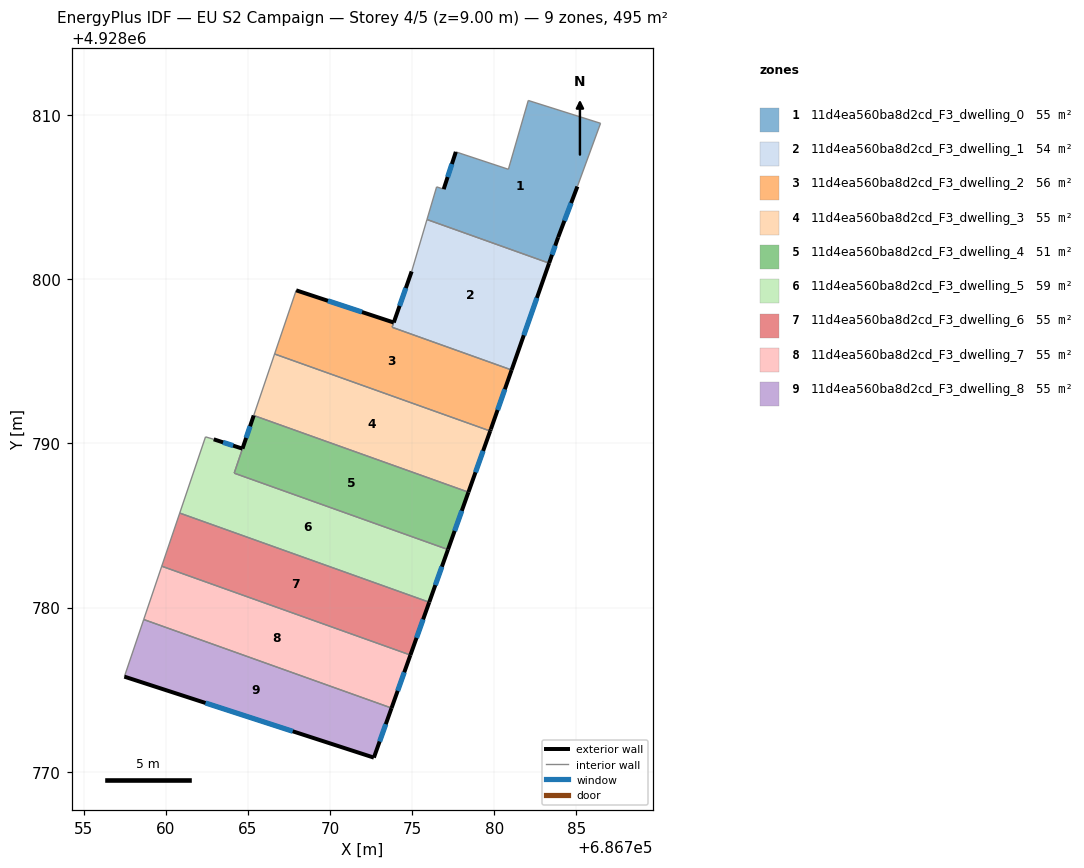
=== STOREY PLAN SPEC (per zone: floor XY polygon, exterior-wall plan segments, windows/doors) ===
zone 1: 11d4ea560ba8d2cd_F3_dwelling_0  (55.0 m²)
  floor: (686786.47, 4928809.49) (686785.06, 4928805.64) (686783.89, 4928802.55) (686783.34, 4928800.97) (686775.90, 4928803.63) (686776.49, 4928805.62) (686776.92, 4928805.48) (686777.66, 4928807.75) (686780.86, 4928806.69) (686782.07, 4928810.88)
  exterior wall: (686783.89, 4928802.55) – (686785.06, 4928805.64)  [3.3 m]
    window: (686784.27, 4928803.55) – (686784.68, 4928804.63)  [1.2 m²]
  exterior wall: (686783.34, 4928800.97) – (686783.89, 4928802.55)  [1.7 m]
    window: (686783.52, 4928801.49) – (686783.71, 4928802.04)  [0.6 m²]
  exterior wall: (686777.66, 4928807.75) – (686776.92, 4928805.48)  [2.4 m]
    window: (686777.42, 4928807.01) – (686777.16, 4928806.22)  [0.9 m²]
  interior walls: 7
zone 2: 11d4ea560ba8d2cd_F3_dwelling_1  (53.5 m²)
  floor: (686783.34, 4928800.97) (686781.06, 4928794.47) (686773.78, 4928797.07) (686774.97, 4928800.47) (686775.90, 4928803.63)
  exterior wall: (686781.06, 4928794.47) – (686783.34, 4928800.97)  [6.9 m]
    window: (686781.80, 4928796.58) – (686782.60, 4928798.86)  [2.5 m²]
  exterior wall: (686774.97, 4928800.47) – (686773.88, 4928797.36)  [3.3 m]
    window: (686774.62, 4928799.46) – (686774.23, 4928798.37)  [1.2 m²]
  interior walls: 4
zone 3: 11d4ea560ba8d2cd_F3_dwelling_2  (56.4 m²)
  floor: (686781.06, 4928794.47) (686779.79, 4928790.86) (686779.75, 4928790.75) (686766.62, 4928795.44) (686767.94, 4928799.32) (686773.88, 4928797.36) (686773.78, 4928797.07)
  exterior wall: (686773.88, 4928797.36) – (686767.94, 4928799.32)  [6.3 m]
    window: (686771.95, 4928798.00) – (686769.87, 4928798.68)  [2.3 m²]
  exterior wall: (686779.79, 4928790.86) – (686781.06, 4928794.47)  [3.8 m]
    window: (686780.20, 4928792.03) – (686780.64, 4928793.29)  [1.4 m²]
  exterior wall: (686779.75, 4928790.75) – (686779.79, 4928790.86)  [0.1 m]
  interior walls: 4
zone 4: 11d4ea560ba8d2cd_F3_dwelling_3  (55.0 m²)
  floor: (686779.75, 4928790.75) (686778.43, 4928787.03) (686765.35, 4928791.70) (686766.62, 4928795.44)
  exterior wall: (686778.43, 4928787.03) – (686779.75, 4928790.75)  [4.0 m]
    window: (686778.86, 4928788.24) – (686779.32, 4928789.54)  [1.4 m²]
  interior walls: 3
zone 5: 11d4ea560ba8d2cd_F3_dwelling_4  (51.3 m²)
  floor: (686778.43, 4928787.03) (686777.18, 4928783.54) (686764.17, 4928788.19) (686765.35, 4928791.70)
  exterior wall: (686777.18, 4928783.54) – (686778.43, 4928787.03)  [3.7 m]
    window: (686777.59, 4928784.67) – (686778.02, 4928785.89)  [1.4 m²]
  exterior wall: (686765.35, 4928791.70) – (686764.67, 4928789.68)  [2.1 m]
    window: (686765.13, 4928791.04) – (686764.89, 4928790.34)  [0.8 m²]
  interior walls: 3
zone 6: 11d4ea560ba8d2cd_F3_dwelling_5  (58.6 m²)
  floor: (686777.18, 4928783.54) (686776.04, 4928780.33) (686760.85, 4928785.76) (686762.42, 4928790.40) (686762.92, 4928790.25) (686764.67, 4928789.68) (686764.17, 4928788.19)
  exterior wall: (686764.67, 4928789.68) – (686762.92, 4928790.25)  [1.8 m]
    window: (686764.10, 4928789.86) – (686763.49, 4928790.06)  [0.7 m²]
  exterior wall: (686776.04, 4928780.33) – (686777.18, 4928783.54)  [3.4 m]
    window: (686776.41, 4928781.37) – (686776.81, 4928782.49)  [1.2 m²]
  interior walls: 5
zone 7: 11d4ea560ba8d2cd_F3_dwelling_6  (55.0 m²)
  floor: (686776.04, 4928780.33) (686774.89, 4928777.11) (686759.76, 4928782.52) (686760.85, 4928785.76)
  exterior wall: (686774.89, 4928777.11) – (686776.04, 4928780.33)  [3.4 m]
    window: (686775.27, 4928778.16) – (686775.67, 4928779.28)  [1.3 m²]
  interior walls: 3
zone 8: 11d4ea560ba8d2cd_F3_dwelling_7  (55.0 m²)
  floor: (686774.89, 4928777.11) (686773.74, 4928773.89) (686758.66, 4928779.28) (686759.76, 4928782.52)
  exterior wall: (686773.74, 4928773.89) – (686774.89, 4928777.11)  [3.4 m]
    window: (686774.12, 4928774.94) – (686774.52, 4928776.06)  [1.3 m²]
  interior walls: 3
zone 9: 11d4ea560ba8d2cd_F3_dwelling_8  (55.0 m²)
  floor: (686773.74, 4928773.89) (686772.67, 4928770.87) (686757.48, 4928775.80) (686758.66, 4928779.28)
  exterior wall: (686772.67, 4928770.87) – (686773.74, 4928773.89)  [3.2 m]
    window: (686773.02, 4928771.85) – (686773.40, 4928772.90)  [1.2 m²]
  exterior wall: (686757.48, 4928775.80) – (686772.67, 4928770.87)  [16.0 m]
    window: (686762.42, 4928774.20) – (686767.73, 4928772.47)  [5.9 m²]
  interior walls: 2

=== DERIVED (storey summary) ===
Building: EU S2 Campaign
Storey: 4 of 5  (floor level z = 9.00 m)
Storey gross floor area: 494.9 m²
Zones on this storey: 9
  - 11d4ea560ba8d2cd_F3_dwelling_0: floor 55.0 m²; exterior wall 7.4 m (22.1 m²); 3 window(s) 2.7 m²; WWR 12.2%
  - 11d4ea560ba8d2cd_F3_dwelling_1: floor 53.5 m²; exterior wall 10.2 m (30.6 m²); 2 window(s) 3.7 m²; WWR 12.2%
  - 11d4ea560ba8d2cd_F3_dwelling_2: floor 56.4 m²; exterior wall 10.2 m (30.6 m²); 2 window(s) 3.7 m²; WWR 12.1%
  - 11d4ea560ba8d2cd_F3_dwelling_3: floor 55.0 m²; exterior wall 4.0 m (11.9 m²); 1 window(s) 1.4 m²; WWR 12.2%
  - 11d4ea560ba8d2cd_F3_dwelling_4: floor 51.3 m²; exterior wall 5.8 m (17.5 m²); 2 window(s) 2.1 m²; WWR 12.2%
  - 11d4ea560ba8d2cd_F3_dwelling_5: floor 58.6 m²; exterior wall 5.2 m (15.7 m²); 2 window(s) 1.9 m²; WWR 12.2%
  - 11d4ea560ba8d2cd_F3_dwelling_6: floor 55.0 m²; exterior wall 3.4 m (10.2 m²); 1 window(s) 1.3 m²; WWR 12.2%
  - 11d4ea560ba8d2cd_F3_dwelling_7: floor 55.0 m²; exterior wall 3.4 m (10.3 m²); 1 window(s) 1.3 m²; WWR 12.2%
  - 11d4ea560ba8d2cd_F3_dwelling_8: floor 55.0 m²; exterior wall 19.2 m (57.5 m²); 2 window(s) 7.0 m²; WWR 12.2%
Zone adjacency (shared interzone walls):
  - 11d4ea560ba8d2cd_F3_dwelling_0 ↔ 11d4ea560ba8d2cd_F3_dwelling_1
  - 11d4ea560ba8d2cd_F3_dwelling_1 ↔ 11d4ea560ba8d2cd_F3_dwelling_2
  - 11d4ea560ba8d2cd_F3_dwelling_2 ↔ 11d4ea560ba8d2cd_F3_dwelling_3
  - 11d4ea560ba8d2cd_F3_dwelling_3 ↔ 11d4ea560ba8d2cd_F3_dwelling_4
  - 11d4ea560ba8d2cd_F3_dwelling_4 ↔ 11d4ea560ba8d2cd_F3_dwelling_5
  - 11d4ea560ba8d2cd_F3_dwelling_5 ↔ 11d4ea560ba8d2cd_F3_dwelling_6
  - 11d4ea560ba8d2cd_F3_dwelling_6 ↔ 11d4ea560ba8d2cd_F3_dwelling_7
  - 11d4ea560ba8d2cd_F3_dwelling_7 ↔ 11d4ea560ba8d2cd_F3_dwelling_8